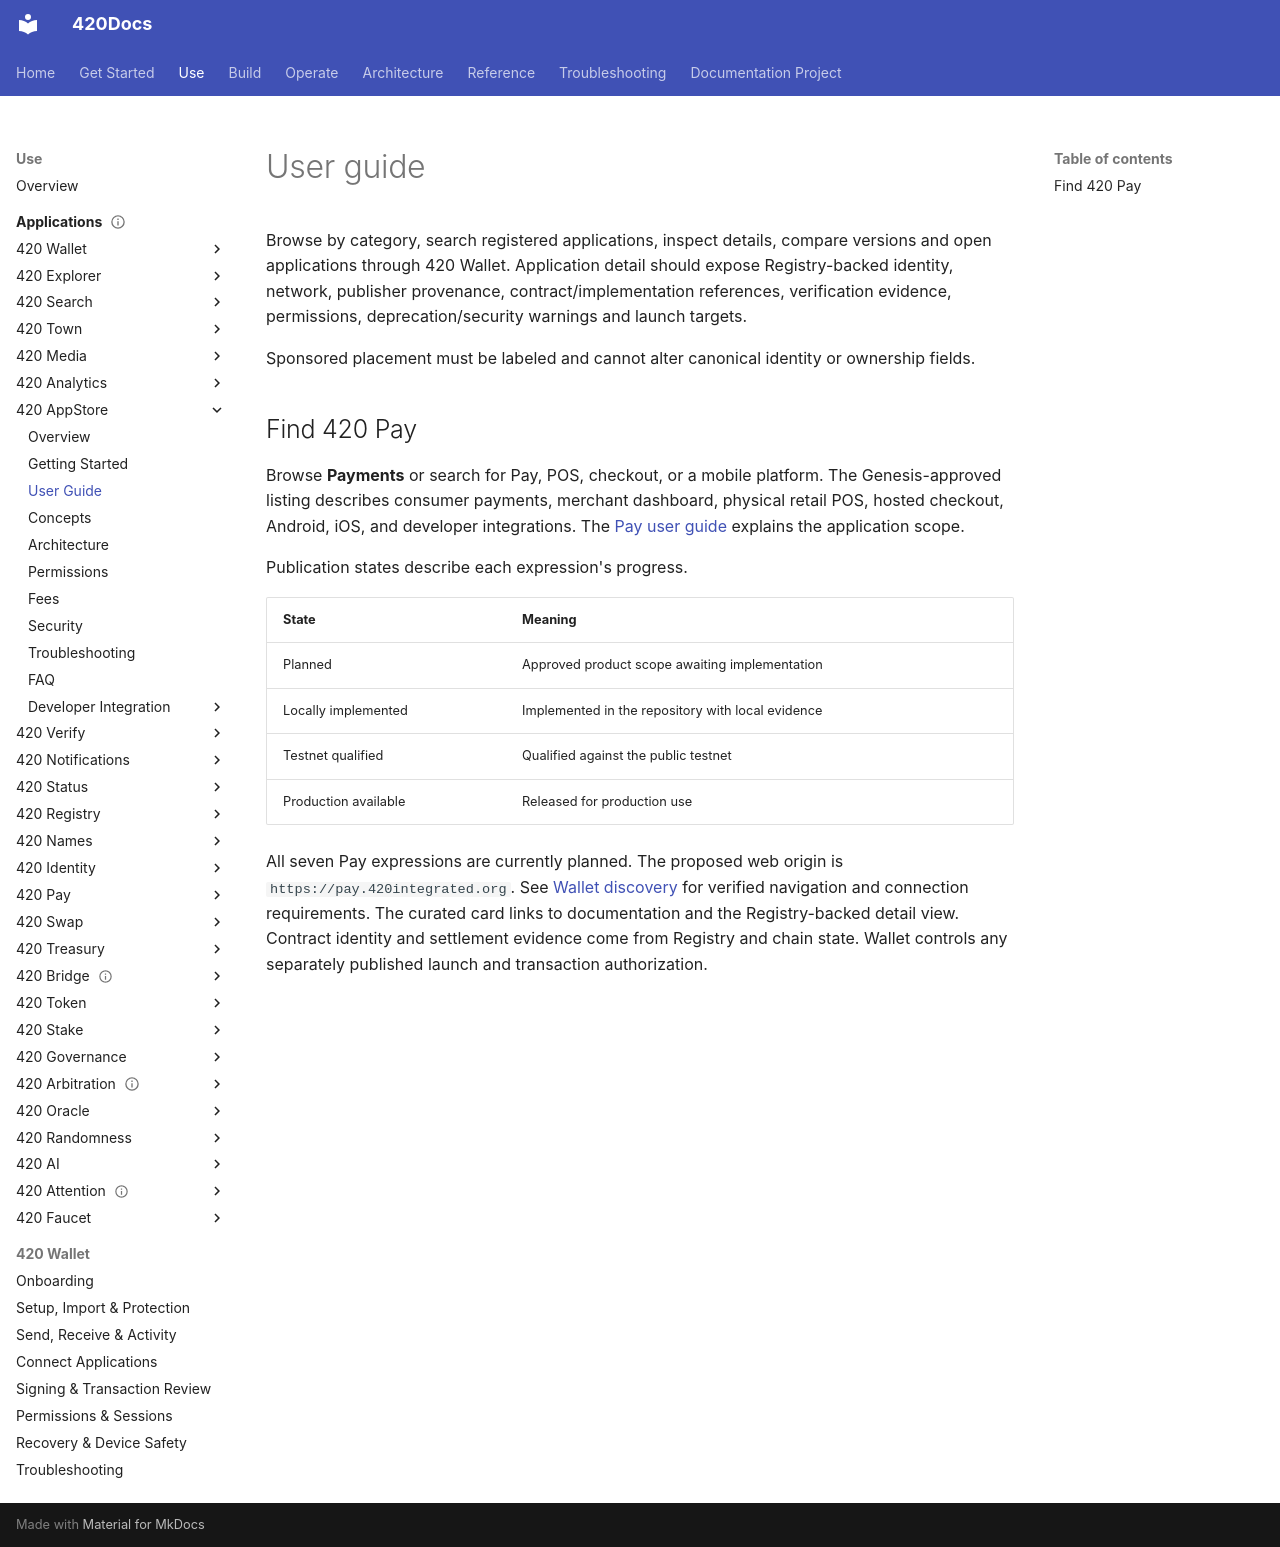

repository: abvhiael/420-integrated-v0.1 · page: apps/appstore/user-guide/index.html · generator: mkdocs

# User guide

Browse by category, search registered applications, inspect details, compare versions and open applications through 420 Wallet. Application detail should expose Registry-backed identity, network, publisher provenance, contract/implementation references, verification evidence, permissions, deprecation/security warnings and launch targets.

Sponsored placement must be labeled and cannot alter canonical identity or ownership fields.

## Find 420 Pay

Browse **Payments** or search for Pay, POS, checkout, or a mobile platform.
The Genesis-approved listing describes consumer payments, merchant dashboard,
physical retail POS, hosted checkout, Android, iOS, and developer integrations.
The [Pay user guide](../pay/user-guide.md) explains the application scope.

Publication states describe each expression's progress.

| State | Meaning |
|---|---|
| Planned | Approved product scope awaiting implementation |
| Locally implemented | Implemented in the repository with local evidence |
| Testnet qualified | Qualified against the public testnet |
| Production available | Released for production use |

All seven Pay expressions are currently planned. The proposed web origin is `https://pay.420integrated.org`. See [Wallet discovery](../../users/wallet/dapp-connections.md#420-pay-in-wallet) for verified navigation and connection requirements. The curated card links to
documentation and the Registry-backed detail view. Contract identity and
settlement evidence come from Registry and chain state. Wallet controls any
separately published launch and transaction authorization.
